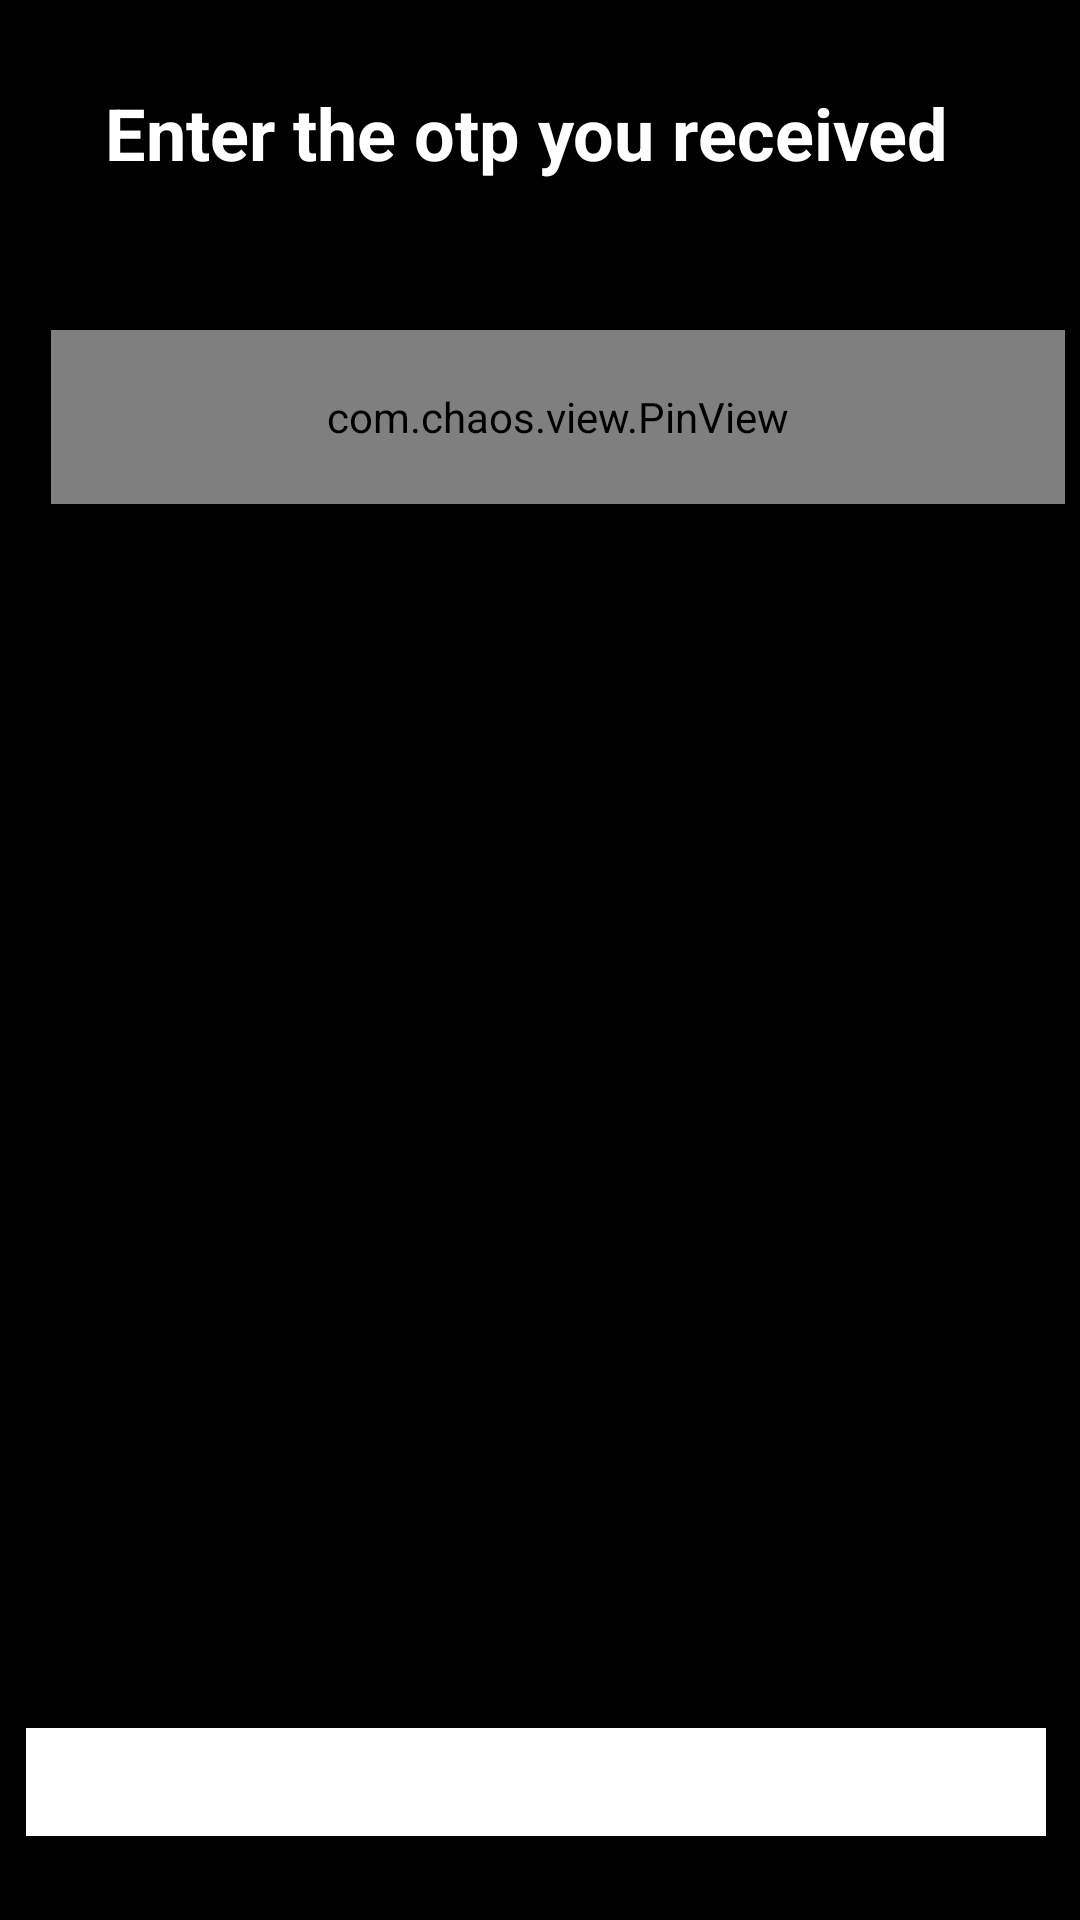

The Android layout XML behind this screen, and the referenced resources:
<!-- AndroidManifest.xml: application theme Theme.FitnessAf -->
<!-- res/layout/activity_o_t_pfor_login.xml -->
<?xml version="1.0" encoding="utf-8"?>
<androidx.constraintlayout.widget.ConstraintLayout xmlns:android="http://schemas.android.com/apk/res/android"
    xmlns:app="http://schemas.android.com/apk/res-auto"
    xmlns:tools="http://schemas.android.com/tools"
    android:layout_width="match_parent"
    android:layout_height="match_parent"
    android:background="#000000">

    <com.chaos.view.PinView
        android:id="@+id/editTextCode"
        style="@style/PinWidget.PinView"
        android:layout_width="338dp"
        android:layout_height="58dp"
        android:layout_gravity="center"
        android:layout_marginTop="36dp"
        android:cursorVisible="true"
        android:inputType="number"
        android:itemBackground="#65EAEAEA"
        android:textColor="#FFFFFF"
        android:textColorHighlight="#FFFFFF"
        app:hideLineWhenFilled="true"
        app:itemCount="6"
        app:itemHeight="50dp"
        app:itemRadius="5dp"
        app:itemWidth="50dp"
        app:layout_constraintEnd_toEndOf="parent"
        app:layout_constraintHorizontal_bias="0.78"
        app:layout_constraintStart_toStartOf="parent"
        app:layout_constraintTop_toBottomOf="@+id/textView6"
        app:lineColor="#ffffff"
        app:lineWidth="1dp" />

    <Button
        android:id="@+id/receive_otp"
        android:layout_width="340dp"
        android:layout_height="36dp"
        android:layout_marginBottom="28dp"
        android:background="#ffffff"
        android:text="RECEIVE"
        android:textColor="#FFFFFF"
        app:layout_constraintBottom_toBottomOf="parent"
        app:layout_constraintEnd_toEndOf="parent"
        app:layout_constraintHorizontal_bias="0.436"
        app:layout_constraintStart_toStartOf="parent" />

    <TextView
        android:id="@+id/textView6"
        android:layout_width="346dp"
        android:layout_height="46dp"
        android:layout_marginStart="130dp"
        android:layout_marginLeft="130dp"
        android:layout_marginTop="28dp"
        android:layout_marginEnd="134dp"
        android:layout_marginRight="134dp"
        android:text="     Enter the otp you received"
        android:textColor="#ffffff"
        android:textSize="24sp"
        android:textStyle="bold"
        app:layout_constraintEnd_toEndOf="parent"
        app:layout_constraintStart_toStartOf="parent"
        app:layout_constraintTop_toTopOf="parent" />

</androidx.constraintlayout.widget.ConstraintLayout>
<!-- resources referenced by this layout -->
<resources>
  <style name="Theme.FitnessAf" parent="Theme.AppCompat.DayNight.DarkActionBar">
          
          <item name="colorPrimary">#f64e8b</item>
          <item name="colorPrimaryVariant">#f64e8b</item>
          <item name="colorOnPrimary">@color/white</item>
          
          <item name="colorSecondary">@color/teal_200</item>
          <item name="colorSecondaryVariant">@color/teal_700</item>
          <item name="colorOnSecondary">@color/black</item>
          
          <item name="android:statusBarColor" tools:targetApi="l">?attr/colorPrimaryVariant</item>
          
      </style>
  <!-- not gathered from this repository: default colours our renderer supplied (Android Studio template values) -->
  <color name="teal_200">#FF03DAC5</color>
  <color name="teal_700">#FF018786</color>
  <color name="black">#FF000000</color>
  <color name="white">#FFFFFFFF</color>
</resources>
